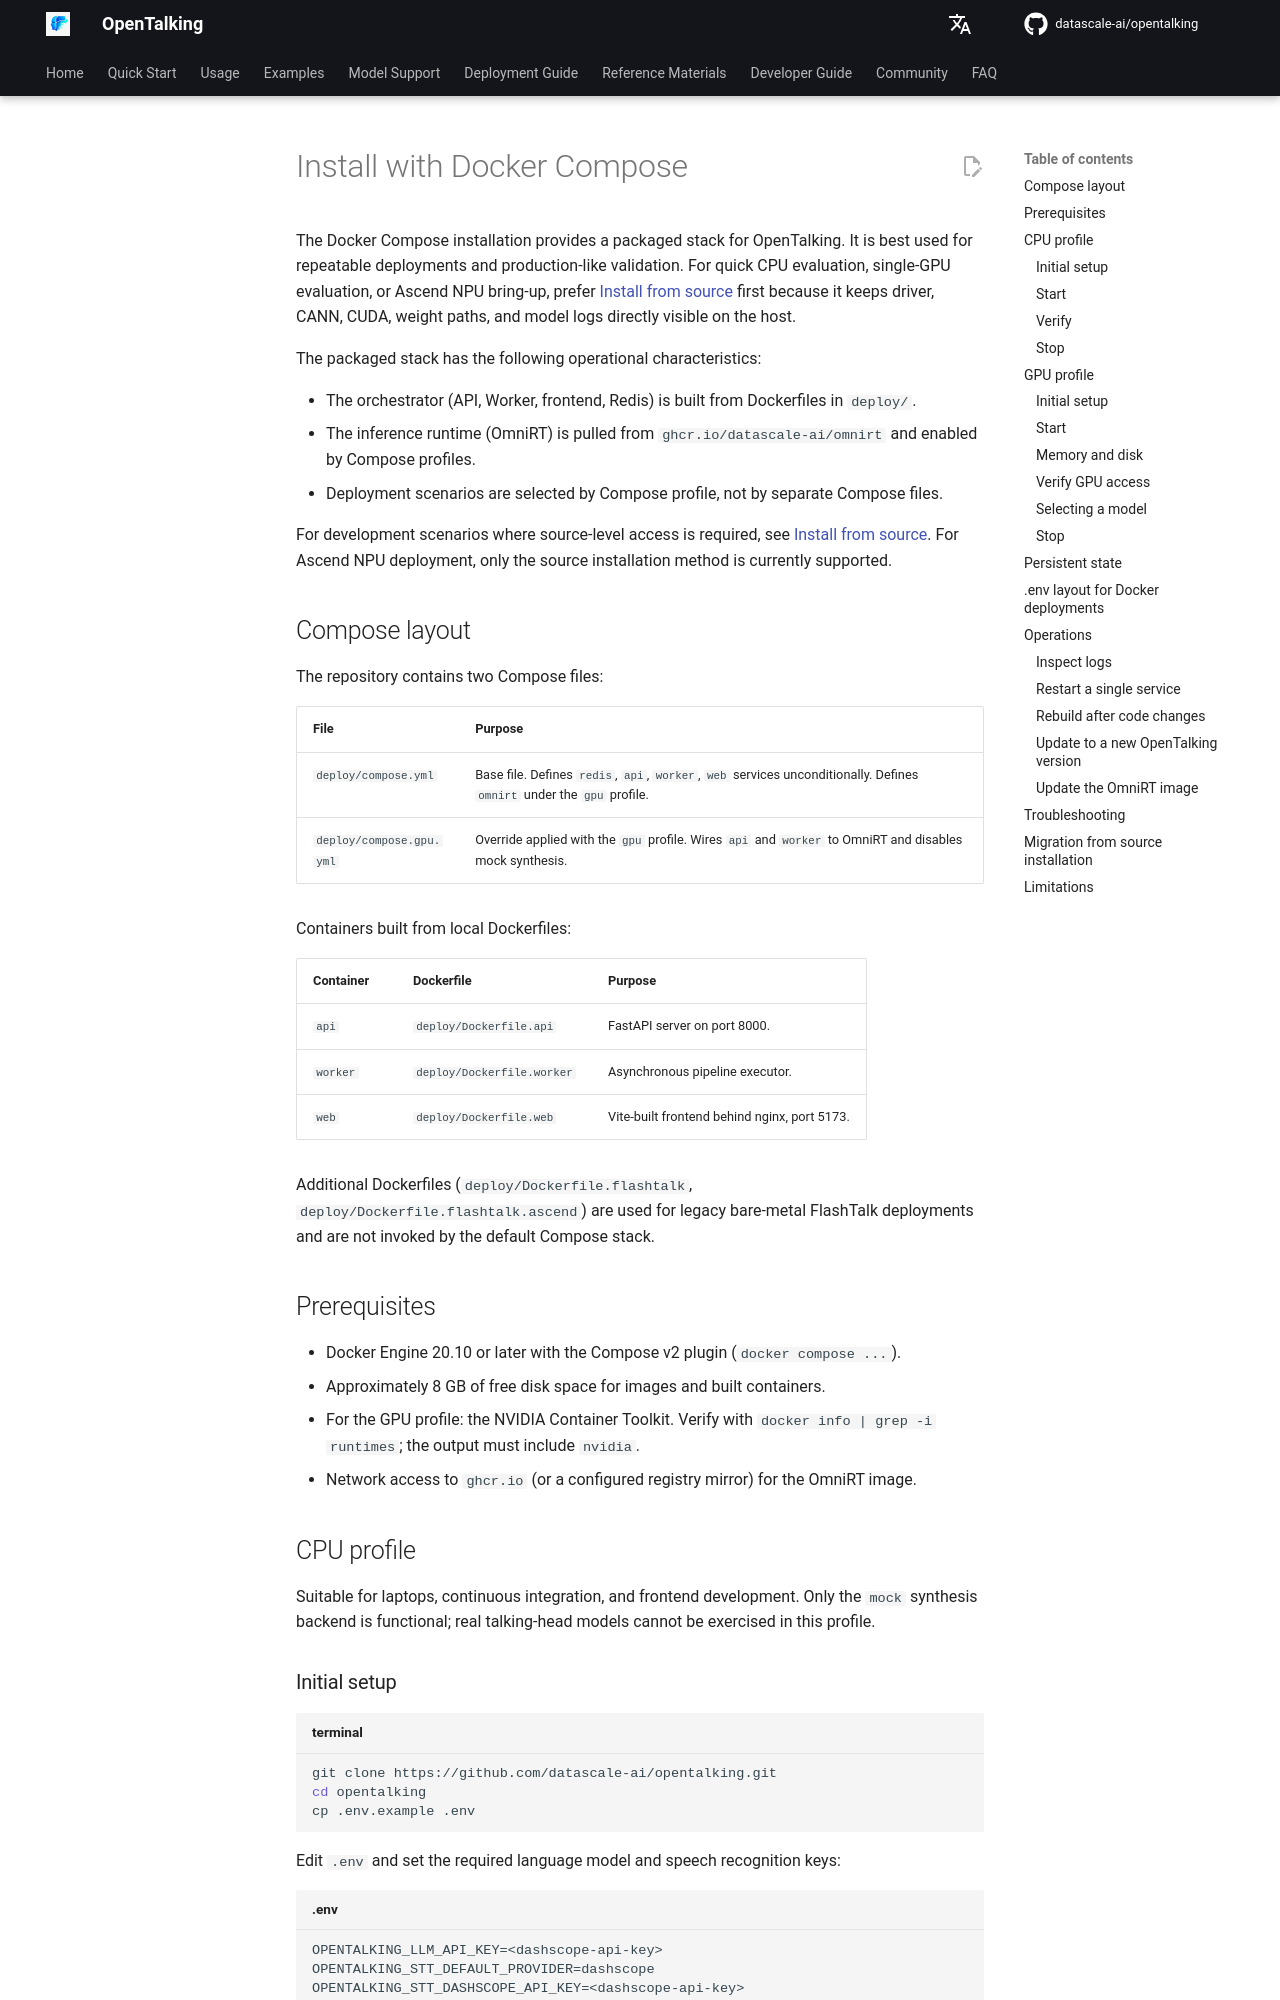

repository: shangyang911/opentalking · page: latest/en/tutorials/install-with-docker/index.html · generator: mkdocs

# Install with Docker Compose

The Docker Compose installation provides a packaged stack for OpenTalking. It is best
used for repeatable deployments and production-like validation. For quick CPU
evaluation, single-GPU evaluation, or Ascend NPU bring-up, prefer
[Install from source](install-from-source.md) first because it keeps driver, CANN,
CUDA, weight paths, and model logs directly visible on the host.

The packaged stack has the following operational characteristics:

- The orchestrator (API, Worker, frontend, Redis) is built from Dockerfiles in `deploy/`.
- The inference runtime (OmniRT) is pulled from `ghcr.io/datascale-ai/omnirt` and enabled by Compose profiles.
- Deployment scenarios are selected by Compose profile, not by separate Compose files.

For development scenarios where source-level access is required, see
[Install from source](install-from-source.md). For Ascend NPU deployment, only the
source installation method is currently supported.

## Compose layout

The repository contains two Compose files:

| File | Purpose |
|------|---------|
| `deploy/compose.yml` | Base file. Defines `redis`, `api`, `worker`, `web` services unconditionally. Defines `omnirt` under the `gpu` profile. |
| `deploy/compose.gpu.yml` | Override applied with the `gpu` profile. Wires `api` and `worker` to OmniRT and disables mock synthesis. |

Containers built from local Dockerfiles:

| Container | Dockerfile | Purpose |
|-----------|-----------|---------|
| `api` | `deploy/Dockerfile.api` | FastAPI server on port 8000. |
| `worker` | `deploy/Dockerfile.worker` | Asynchronous pipeline executor. |
| `web` | `deploy/Dockerfile.web` | Vite-built frontend behind nginx, port 5173. |

Additional Dockerfiles (`deploy/Dockerfile.flashtalk`, `deploy/Dockerfile.flashtalk.ascend`)
are used for legacy bare-metal FlashTalk deployments and are not invoked by the
default Compose stack.

## Prerequisites

- Docker Engine 20.10 or later with the Compose v2 plugin (`docker compose ...`).
- Approximately 8 GB of free disk space for images and built containers.
- For the GPU profile: the NVIDIA Container Toolkit. Verify with `docker info | grep -i runtimes`; the output must include `nvidia`.
- Network access to `ghcr.io` (or a configured registry mirror) for the OmniRT image.
